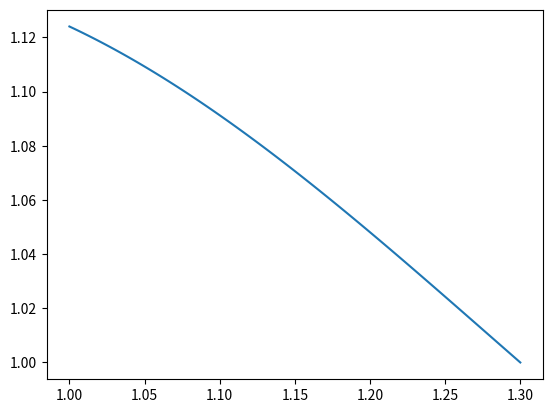

The script that saved this image:
from matplotlib import pyplot as plt


def f(x):
    return 2 * x**2


def p(x):
    return -0.5


def q(x):
    return 3.0


a = 1.0
b = 1.3
alpha0 = 1.0
alpha1 = 2.0
beta0 = 1.0
beta1 = 0.0
A = 0.6
B = 1

def solve(n):
    xval = []
    yval = []
    c = []
    d = []
    h = (b - a) / n
    c.append(alpha1 / (h * alpha0 - alpha1))
    d.append(A * h / (h * alpha0 - alpha1))
    xval.append(a)
    for i in range(1, n):
        xval.append(a + i * h)
        mi = ((h ** 2) * q(xval[i]) - 2) / (1 + h * p(xval[i]) / 2)
        ki = (1 - h * p(xval[i]) / 2) / (1 + h * p(xval[i]) / 2)
        Fi = f(xval[i]) / (1 + h * p(xval[i]) / 2)
        c.append(1 / (mi - ki * c[i - 1]))
        d.append(((h ** 2) * Fi - ki * d[i - 1]) * c[i])
    xval.append(b)
    yval.append((B * h + beta1 * d[n - 1]) / (beta0 * h + beta1 * (c[n - 1] + 1)))
    for i in range(n):
        yval.append(d[n - 1 - i] - c[n - 1 - i] * yval[i])
    yval.reverse()
    return xval, yval

xcoords, ycoords = solve(100)
plt.plot(xcoords, ycoords)
plt.show()